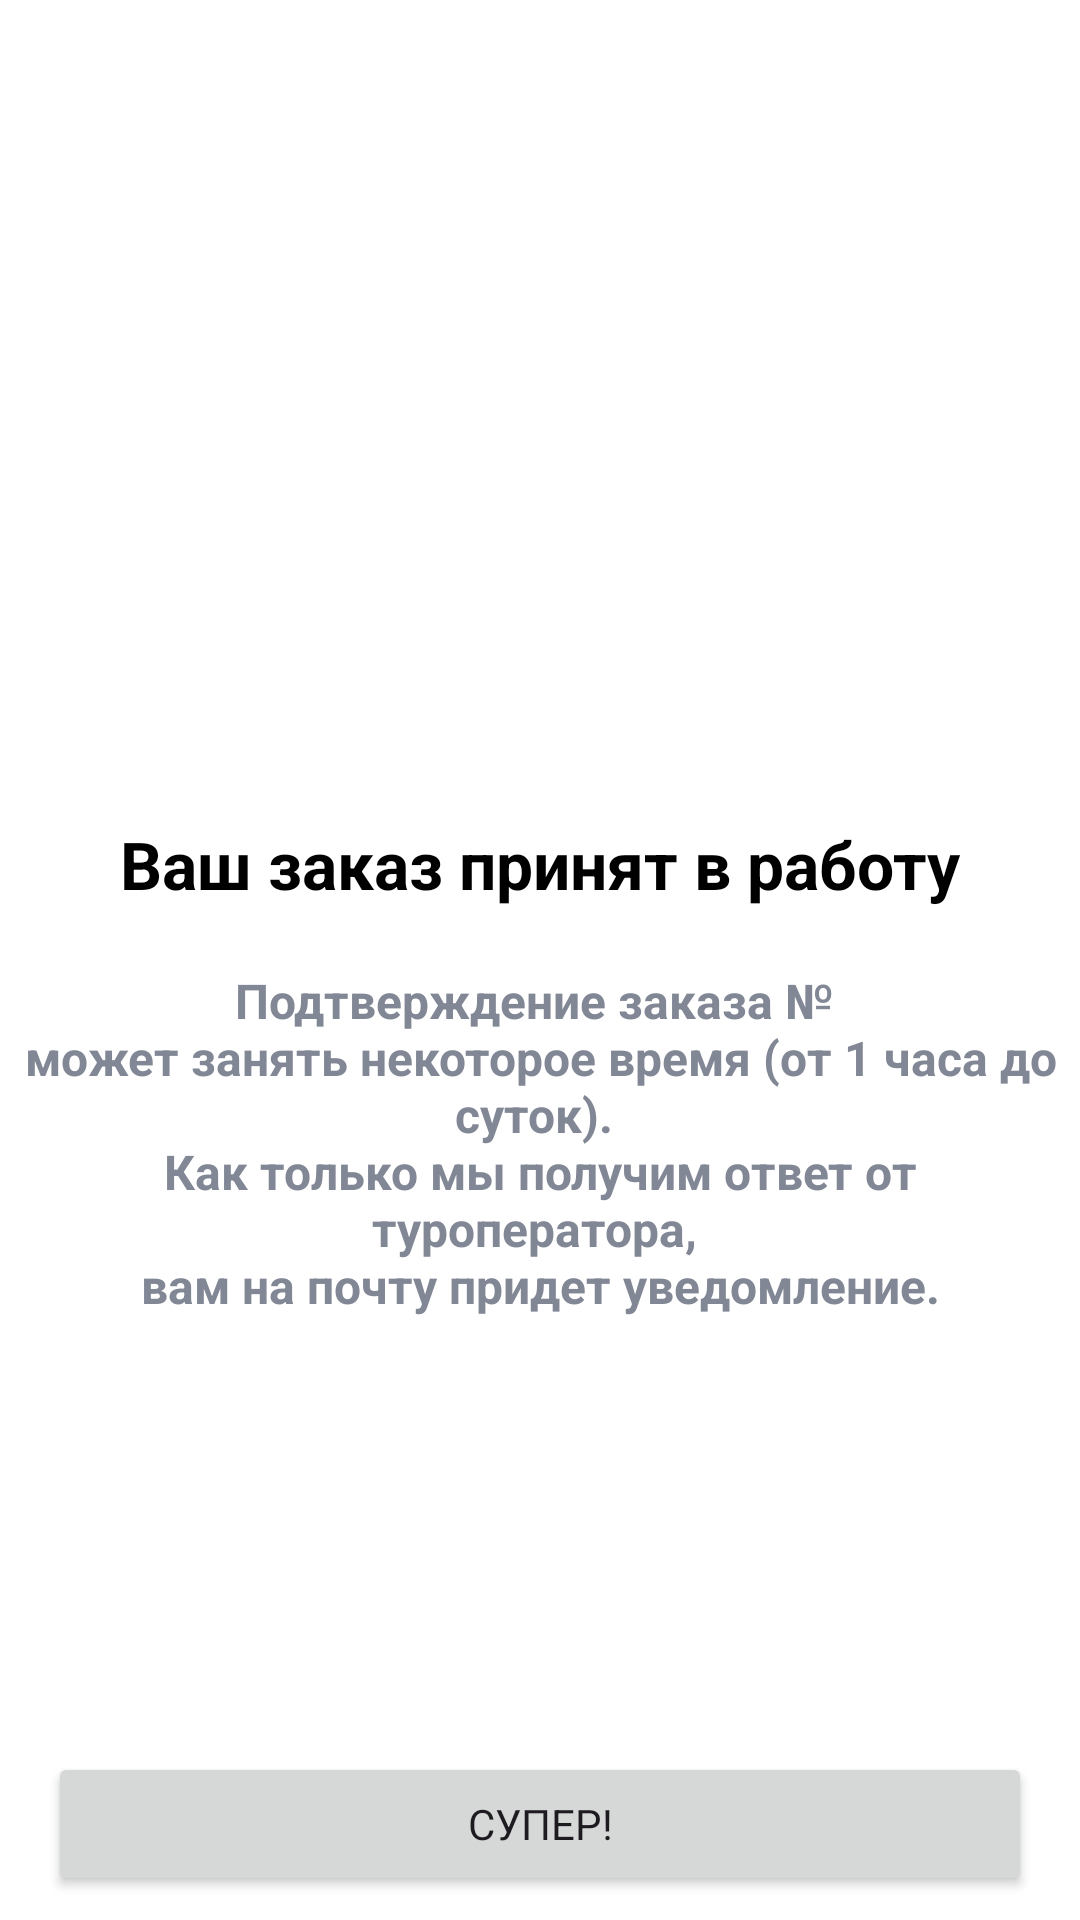

Produce the Android XML layout that renders to this screen, including the resource entries it uses.
<!-- AndroidManifest.xml: application theme Theme.HotelApp -->
<!-- res/layout/fragment_success.xml -->
<?xml version="1.0" encoding="utf-8"?>

<androidx.constraintlayout.widget.ConstraintLayout xmlns:android="http://schemas.android.com/apk/res/android"
    xmlns:app="http://schemas.android.com/apk/res-auto"
    android:layout_width="match_parent"
    android:layout_height="match_parent"
    android:background="@color/white"
    android:orientation="vertical">

    <ImageView
        android:id="@+id/party_popper_image_view"
        android:layout_width="94dp"
        android:layout_height="94dp"
        android:layout_marginBottom="32dp"
        android:src="@drawable/ic_party_popper"
        app:layout_constraintBottom_toTopOf="@+id/order_accepted_text_view"
        app:layout_constraintEnd_toEndOf="@+id/order_accepted_text_view"
        app:layout_constraintStart_toStartOf="@+id/order_accepted_text_view" />

    <TextView
        android:id="@+id/order_accepted_text_view"
        android:layout_width="wrap_content"
        android:layout_height="wrap_content"
        android:layout_marginBottom="64dp"
        android:text="@string/order_accepted_text"
        android:textColor="@color/black"
        android:textSize="22sp"
        android:textStyle="bold"
        app:layout_constraintBottom_toBottomOf="parent"
        app:layout_constraintEnd_toEndOf="parent"
        app:layout_constraintStart_toStartOf="parent"
        app:layout_constraintTop_toTopOf="parent" />

    <TextView
        android:id="@+id/order_confirmation_text"
        android:layout_width="wrap_content"
        android:layout_height="wrap_content"
        android:layout_marginStart="16dp"
        android:layout_marginTop="20dp"
        android:layout_marginEnd="16dp"
        android:text="@string/order_confirmation_text"
        android:textAlignment="center"
        android:textColor="@color/gray_text"
        android:textSize="16sp"
        android:textStyle="bold"
        app:layout_constraintEnd_toEndOf="parent"
        app:layout_constraintStart_toStartOf="parent"
        app:layout_constraintTop_toBottomOf="@+id/order_accepted_text_view" />

    <Button
        android:id="@+id/super_button"
        android:layout_width="match_parent"
        android:layout_height="wrap_content"
        android:layout_marginStart="16dp"
        android:layout_marginEnd="16dp"
        android:layout_marginBottom="8dp"
        android:text="@string/super_button_text"
        app:layout_constraintBottom_toBottomOf="parent"
        app:layout_constraintEnd_toEndOf="parent"
        app:layout_constraintStart_toStartOf="parent" />

</androidx.constraintlayout.widget.ConstraintLayout>
<!-- resources referenced by this layout -->
<resources>
  <color name="black">#FF000000</color>
  <color name="gray_text">#828796</color>
  <color name="white">#FFFFFFFF</color>
  <string name="order_accepted_text">Ваш заказ принят в работу</string>
  <string name="order_confirmation_text">Подтверждение заказа № \nможет занять некоторое время (от 1 часа до суток). \nКак только мы получим ответ от туроператора, \nвам на почту придет уведомление.</string>
  <string name="super_button_text">Супер!</string>
  <style name="Theme.HotelApp" parent="Base.Theme.HotelApp" />
  <style name="Base.Theme.HotelApp" parent="Theme.Material3.DayNight.NoActionBar">
          <item name="fontFamily">@font/sf_pro_display_regular</item>
          <item name="materialButtonStyle">@style/Widget.App.Button</item>
          <item name="colorPrimary">@color/blue_main</item>
      </style>
  <style name="Widget.App.Button" parent="Widget.Material3.Button">
          <item name="materialThemeOverlay">@style/ThemeOverlay.App.Button</item>
          <item name="shapeAppearance">@style/ShapeAppearance.App.SmallComponent</item>
      </style>
  <color name="blue_main">#0D72FF</color>
  <style name="ThemeOverlay.App.Button" parent="ThemeOverlay.Material3.Button.TextButton">
          <item name="colorContainer">@color/blue_main</item>
          <item name="colorOnContainer">@color/white</item>
      </style>
  <style name="ShapeAppearance.App.SmallComponent" parent="ShapeAppearance.Material3.SmallComponent">
          <item name="cornerFamily">rounded</item>
          <item name="cornerSize">15dp</item>
      </style>
</resources>
